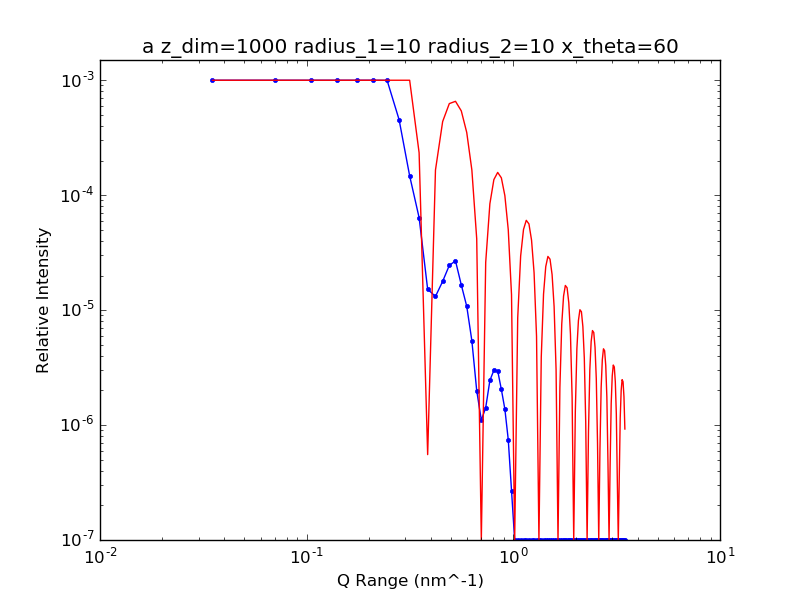

Source data for this figure (header and first rows):
3.500000000000000000e+07, 3.680512052050666921e-02
7.000000000000000000e+07, 1.488130744955668515e-02
1.050000000000000000e+08, 9.622967511140258223e-03
1.400000000000000000e+08, 3.895425684995499661e-03
1.750000000000000000e+08, 3.325473066101548945e-03
2.100000000000000000e+08, 1.605336541615207070e-03
2.450000000000000000e+08, 9.980254822183575163e-04
2.800000000000000000e+08, 4.546191166312450998e-04
3.150000000000000000e+08, 1.472806724798468862e-04
3.500000000000000000e+08, 6.377384458096736536e-05
3.850000000000000000e+08, 1.518564521943172057e-05
4.200000000000000000e+08, 1.315319562623238574e-05
4.550000000000000000e+08, 1.778975620567609299e-05
4.900000000000000000e+08, 2.451094731985507176e-05
5.250000000000000000e+08, 2.680670209876728153e-05
5.600000000000000000e+08, 1.657528237762361642e-05
5.950000000000000000e+08, 1.080315164013953352e-05
6.300000000000000000e+08, 5.413459867941758472e-06
6.650000000000000000e+08, 1.992734691182393881e-06
7.000000000000000000e+08, 1.103453440213402946e-06
7.350000000000000000e+08, 1.415411754259886758e-06
7.700000000000000000e+08, 2.442808077011028482e-06
8.050000000000000000e+08, 2.997211529442367268e-06
8.400000000000000000e+08, 2.966455748058331648e-06
8.750000000000000000e+08, 2.044626241764764960e-06
9.100000000000000000e+08, 1.375805246173822592e-06
9.450000000000000000e+08, 7.467375003564681634e-07
9.800000000000000000e+08, 2.692136124641806592e-07
1.015000000000000000e+09, 9.060814753380669179e-08
1.050000000000000000e+09, 3.021234180944812900e-08
1.085000000000000000e+09, 2.372244670796969401e-08
1.120000000000000000e+09, 2.458119919143754000e-08
1.155000000000000000e+09, 2.179757639048319276e-08
1.190000000000000000e+09, 1.879708555964900839e-08
1.225000000000000000e+09, 1.773737110425142325e-08
1.260000000000000000e+09, 1.801387222704147787e-08
1.295000000000000000e+09, 1.986324466159562957e-08
1.330000000000000000e+09, 2.660234278569922081e-08
1.365000000000000000e+09, 4.185800309387899185e-08
1.400000000000000000e+09, 5.282276195525259223e-08
1.435000000000000000e+09, 6.827893082065019665e-08
1.470000000000000000e+09, 6.570810764618642662e-08
1.505000000000000000e+09, 5.759184374085596778e-08
1.540000000000000000e+09, 4.557328867362907665e-08
1.575000000000000000e+09, 3.235768488019646046e-08
1.610000000000000000e+09, 2.650602615483976442e-08
1.645000000000000000e+09, 2.155671777032976773e-08
1.680000000000000000e+09, 2.207810436632452544e-08
1.715000000000000000e+09, 2.153968031522058846e-08
1.750000000000000000e+09, 2.535969886428638283e-08
1.785000000000000000e+09, 2.711964028091202333e-08
1.820000000000000000e+09, 2.871488138867076355e-08
1.855000000000000000e+09, 2.865086822425783969e-08
1.890000000000000000e+09, 2.590879342322911517e-08
1.925000000000000000e+09, 2.541112965384114635e-08
1.960000000000000000e+09, 2.434650841229583635e-08
1.995000000000000000e+09, 2.445277973536042096e-08
2.030000000000000000e+09, 2.838707226364219557e-08
2.065000000000000000e+09, 3.058247894334135005e-08
2.100000000000000000e+09, 3.622333071758253526e-08
2.135000000000000000e+09, 3.812381269327792930e-08
... 38 more rows
